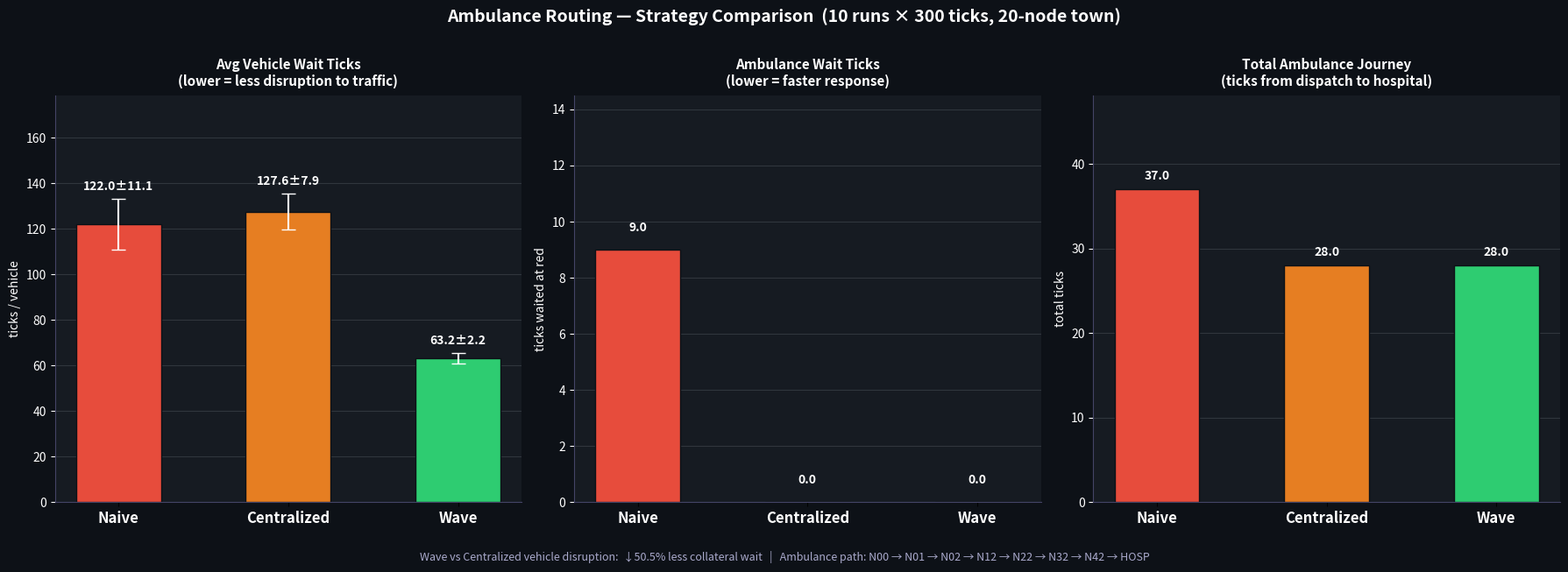

Source code (Python):
"""
Ambulance Routing: Multi-Agent Traffic Light Coordination
=========================================================

Compares three coordination strategies across N_RUNS independent runs:
  1. Naive          -- no coordination; ambulance waits at red lights
  2. Centralized    -- dispatcher pre-clears full route (ETA-based holds)
  3. Wave           -- rolling green: only the immediate next node locked

Metric: average vehicle wait ticks per background vehicle.
EMERGENCY_GREEN blocks cross-traffic vehicles (realistic disruption model).

Town: 20-node grid (4 cols × 5 rows) giving an ~8-node ambulance path,
long enough for Wave's narrow 1-node lock to clearly outperform Centralized.
"""

import random
import networkx as nx
import numpy as np
import matplotlib.pyplot as plt
import matplotlib.patches as mpatches
from enum import Enum


# ─────────────────────────────────────────────────────────────────
# CONFIG
# ─────────────────────────────────────────────────────────────────
LIGHT_CYCLE     = 14      # ticks per full RED/GREEN cycle (7 each)
AMB_SPEED       = 0.28    # fraction of edge per tick  (~4 ticks/edge)
VEH_SPEED_LO    = 0.06
VEH_SPEED_HI    = 0.18
N_VEHICLES      = 40      # more vehicles → more reliable average
SIM_TICKS       = 300     # ticks per run
N_RUNS          = 10      # independent runs to average over
EMERG_HOLD_BASE = 14      # centralized base hold (refined by ETA formula)
WAVE_HOLD       = int(1.0 / AMB_SPEED) + 1   # = 4 ticks; just enough per edge
WAVE_LOOKAHEAD  = 1       # only immediate next node — minimum needed
VEHICLE_SEED    = 99      # same vehicle layout across all 3 strategies


# ─────────────────────────────────────────────────────────────────
# ENUMS
# ─────────────────────────────────────────────────────────────────
class LightState(Enum):
    RED             = ("#c0392b", "R")
    GREEN           = ("#27ae60", "G")
    EMERGENCY_GREEN = ("#00ff99", "E")

class Strategy(Enum):
    NAIVE       = "Naive"
    CENTRALIZED = "Centralized"
    WAVE        = "Wave"


# ─────────────────────────────────────────────────────────────────
# TOWN GRAPH  — 20-node grid (4 cols × 5 rows)
# ─────────────────────────────────────────────────────────────────
#
#   N00 - N01 - N02 - N03
#    |     |     |     |
#   N10 - N11 - N12 - N13
#    |     |     |     |
#   N20 - N21 - N22 - N23
#    |     |     |     |
#   N30 - N31 - N32 - N33
#    |     |     |     |
#   N40 - N41 - N42 - HOSP
#
#  Ambulance: N00 (top-left)  →  HOSP (bottom-right)
#  Dijkstra path crosses ~8 intersections — long enough to show
#  the difference between Wave (1 node locked) and Centralized (all locked)

ROWS, COLS = 5, 4

def node_name(r, c):
    if r == ROWS - 1 and c == COLS - 1:
        return "HOSP"
    return f"N{r}{c}"

def build_town() -> nx.Graph:
    G = nx.Graph()

    # nodes with (x, y) positions
    for r in range(ROWS):
        for c in range(COLS):
            name = node_name(r, c)
            G.add_node(name, pos=(c * 2.0, (ROWS - 1 - r) * 2.0))

    # horizontal edges
    for r in range(ROWS):
        for c in range(COLS - 1):
            w = random.randint(2, 4)
            G.add_edge(node_name(r, c), node_name(r, c + 1), weight=w)

    # vertical edges
    for r in range(ROWS - 1):
        for c in range(COLS):
            w = random.randint(2, 4)
            G.add_edge(node_name(r, c), node_name(r + 1, c), weight=w)

    return G


# Build graph once with a fixed seed so topology is reproducible
random.seed(7)
TOWN:     nx.Graph = build_town()
NODE_POS: dict     = nx.get_node_attributes(TOWN, "pos")
NODES:    list     = list(TOWN.nodes())
START,    DEST     = "N00", "HOSP"


# ─────────────────────────────────────────────────────────────────
# TRAFFIC LIGHT AGENT
# ─────────────────────────────────────────────────────────────────
class TrafficLightAgent:
    def __init__(self, node_id: str, phase_offset: int = 0):
        self.node_id    = node_id
        self._tick      = phase_offset
        half            = LIGHT_CYCLE // 2
        self.state      = LightState.GREEN if phase_offset < half else LightState.RED
        self._emerg_rem = 0

    def tick(self):
        if self._emerg_rem > 0:
            self._emerg_rem -= 1
            if self._emerg_rem == 0:
                self.state = LightState.RED
            return
        self._tick += 1
        self.state = (LightState.GREEN
                      if (self._tick % LIGHT_CYCLE) < LIGHT_CYCLE // 2
                      else LightState.RED)

    def set_emergency(self, duration: int):
        """Centralized: never shorten (one-shot pre-clear)."""
        self._emerg_rem = max(self._emerg_rem, duration)
        self.state      = LightState.EMERGENCY_GREEN

    def set_wave_emergency(self, duration: int):
        """Wave: always overwrite — no hold accumulation."""
        self._emerg_rem = duration
        self.state      = LightState.EMERGENCY_GREEN

    def is_passable(self) -> bool:
        return self.state in (LightState.GREEN, LightState.EMERGENCY_GREEN)

    def is_passable_for_vehicle(self) -> bool:
        """Cross-traffic blocked by EMERGENCY_GREEN."""
        return self.state == LightState.GREEN


# ─────────────────────────────────────────────────────────────────
# BACKGROUND VEHICLE
# ─────────────────────────────────────────────────────────────────
class BackgroundVehicle:
    def __init__(self, vid: int, start: str):
        self.cur        = start
        self.nxt        = self._pick(start)
        self.progress   = random.random()
        self.speed      = random.uniform(VEH_SPEED_LO, VEH_SPEED_HI)
        self.wait_ticks = 0

    @staticmethod
    def _pick(node: str) -> str:
        nbrs = list(TOWN.neighbors(node))
        return random.choice(nbrs) if nbrs else node

    def move(self, lights: dict):
        if self.progress > 0.80 and not lights[self.nxt].is_passable_for_vehicle():
            self.wait_ticks += 1
            return
        self.progress += self.speed
        if self.progress >= 1.0:
            self.progress = 0.0
            self.cur      = self.nxt
            self.nxt      = self._pick(self.cur)

    def xy(self) -> np.ndarray:
        p0 = np.array(NODE_POS[self.cur])
        p1 = np.array(NODE_POS[self.nxt])
        return p0 + self.progress * (p1 - p0)


# ─────────────────────────────────────────────────────────────────
# AMBULANCE AGENT
# ─────────────────────────────────────────────────────────────────
class AmbulanceAgent:
    def __init__(self, start: str, dest: str):
        self.path        = nx.shortest_path(TOWN, start, dest, weight="weight")
        self.path_idx    = 0
        self.cur         = start
        self.progress    = 0.0
        self.arrived     = False
        self.wait_ticks  = 0
        self.total_ticks = 0

    def peek_next(self):
        if self.path_idx + 1 < len(self.path):
            return self.path[self.path_idx + 1]
        return None

    def move(self, lights: dict):
        if self.arrived:
            return
        self.total_ticks += 1
        nxt = self.peek_next()
        if nxt is None:
            self.arrived = True
            return
        if self.progress == 0.0 and not lights[nxt].is_passable():
            self.wait_ticks += 1
            return
        self.progress += AMB_SPEED
        if self.progress >= 1.0:
            self.progress = 0.0
            self.path_idx += 1
            self.cur      = self.path[self.path_idx]
            if self.cur   == self.path[-1]:
                self.arrived = True

    def xy(self) -> np.ndarray:
        nxt = self.peek_next()
        if nxt is None or self.arrived:
            return np.array(NODE_POS[self.cur], dtype=float)
        return (np.array(NODE_POS[self.cur]) +
                self.progress * (np.array(NODE_POS[nxt]) -
                                 np.array(NODE_POS[self.cur])))


# ─────────────────────────────────────────────────────────────────
# COORDINATION STRATEGIES
# ─────────────────────────────────────────────────────────────────
def centralized_init(ambulance: AmbulanceAgent, lights: dict):
    """
    ETA-based pre-clear: hold[i] = (i+1)*ticks_per_edge + 2
    Each node locked only as long as needed for the ambulance to
    arrive and pass through — no blanket over-locking.
    """
    ticks_per_edge = int(1.0 / AMB_SPEED) + 1
    for i, node in enumerate(ambulance.path):
        hold = (i + 1) * ticks_per_edge + 2
        lights[node].set_emergency(hold)


def wave_tick(ambulance: AmbulanceAgent, lights: dict):
    """
    Lock only the immediately next node (WAVE_LOOKAHEAD=1).
    WAVE_HOLD=4 ticks > traversal time — guarantees zero ambulance wait.
    Minimal footprint: only 1 intersection locked at any moment.
    """
    idx = ambulance.path_idx
    for k in range(1, WAVE_LOOKAHEAD + 1):
        fi = idx + k
        if fi < len(ambulance.path):
            lights[ambulance.path[fi]].set_wave_emergency(WAVE_HOLD)


# ─────────────────────────────────────────────────────────────────
# SIMULATION
# ─────────────────────────────────────────────────────────────────
class Simulation:
    def __init__(self, strategy: Strategy, run_seed: int):
        self.strategy = strategy
        self.tick     = 0

        # traffic lights — staggered phases
        self.lights = {
            n: TrafficLightAgent(n, phase_offset=(i * 3) % LIGHT_CYCLE)
            for i, n in enumerate(NODES)
        }
        self.lights[DEST].set_emergency(99999)

        self.ambulance = AmbulanceAgent(START, DEST)

        # identical vehicle layout across all strategies in the same run
        random.seed(VEHICLE_SEED + run_seed)
        self.vehicles = [
            BackgroundVehicle(i, random.choice(NODES))
            for i in range(N_VEHICLES)
        ]

        if strategy == Strategy.CENTRALIZED:
            centralized_init(self.ambulance, self.lights)

    def avg_vehicle_wait(self) -> float:
        return sum(v.wait_ticks for v in self.vehicles) / len(self.vehicles)

    def step(self):
        self.tick += 1
        for lt in self.lights.values():
            lt.tick()
        if self.strategy == Strategy.WAVE and not self.ambulance.arrived:
            wave_tick(self.ambulance, self.lights)
        self.ambulance.move(self.lights)
        for v in self.vehicles:
            v.move(self.lights)


# ─────────────────────────────────────────────────────────────────
# MULTI-RUN COMPARISON
# ─────────────────────────────────────────────────────────────────
def run_comparison():
    """
    Run all 3 strategies N_RUNS times with different vehicle seeds.
    Returns per-strategy lists of avg_vehicle_wait and amb_wait_ticks.
    """
    results = {s: {"veh_wait": [], "amb_wait": [], "amb_total": []}
               for s in Strategy}

    path_len = len(nx.shortest_path(TOWN, START, DEST, weight="weight"))
    print(f"Town   : {len(NODES)} nodes, {TOWN.number_of_edges()} edges")
    print(f"Route  : {START} → {DEST}  ({path_len} nodes, "
          f"{path_len-1} edges)")
    print(f"Runs   : {N_RUNS}  ×  {SIM_TICKS} ticks each")
    print()

    for run in range(N_RUNS):
        for strat in Strategy:
            sim = Simulation(strat, run_seed=run)
            for _ in range(SIM_TICKS):
                sim.step()
            r = results[strat]
            r["veh_wait"].append(sim.avg_vehicle_wait())
            r["amb_wait"].append(sim.ambulance.wait_ticks)
            r["amb_total"].append(sim.ambulance.total_ticks)

    return results


# ─────────────────────────────────────────────────────────────────
# VISUALISATION — static bar chart (no animation)
# ─────────────────────────────────────────────────────────────────
FIG_BG   = "#0d1117"
PANEL_BG = "#161b22"
BAR_COLS = {"NAIVE": "#e74c3c", "CENTRALIZED": "#e67e22", "WAVE": "#2ecc71"}


def plot_results(results: dict):
    strats     = list(Strategy)
    names      = [s.value for s in strats]
    veh_means  = [np.mean(results[s]["veh_wait"])  for s in strats]
    veh_stds   = [np.std(results[s]["veh_wait"])   for s in strats]
    amb_means  = [np.mean(results[s]["amb_wait"])  for s in strats]
    total_means= [np.mean(results[s]["amb_total"]) for s in strats]
    colors     = [BAR_COLS[s.name] for s in strats]

    fig, axes = plt.subplots(1, 3, figsize=(18, 6))
    fig.patch.set_facecolor(FIG_BG)
    fig.suptitle(
        f"Ambulance Routing — Strategy Comparison  "
        f"({N_RUNS} runs × {SIM_TICKS} ticks, {len(NODES)}-node town)",
        color="white", fontsize=14, fontweight="bold", y=1.01
    )

    def style_ax(ax, title, ylabel):
        ax.set_facecolor(PANEL_BG)
        ax.set_title(title, color="white", fontsize=11, fontweight="bold", pad=8)
        ax.set_ylabel(ylabel, color="white", fontsize=10)
        ax.set_xticks(range(len(names)))
        ax.set_xticklabels(names, color="white", fontsize=12, fontweight="bold")
        ax.tick_params(axis="y", colors="white")
        ax.spines["bottom"].set_color("#444466")
        ax.spines["left"].set_color("#444466")
        ax.spines["top"].set_visible(False)
        ax.spines["right"].set_visible(False)
        ax.grid(axis="y", color="#30363d", linewidth=0.8, zorder=0)

    # ── Panel 1: avg vehicle wait (the disruption metric) ─────────
    ax = axes[0]
    style_ax(ax, "Avg Vehicle Wait Ticks\n(lower = less disruption to traffic)",
             "ticks / vehicle")
    bars = ax.bar(range(len(names)), veh_means, color=colors,
                  width=0.5, zorder=3, edgecolor="#0d1117",
                  yerr=veh_stds, capsize=6,
                  error_kw={"ecolor": "white", "linewidth": 1.5})
    ax.set_ylim(0, max(veh_means) * 1.4)
    for i, (v, s) in enumerate(zip(veh_means, veh_stds)):
        ax.text(i, v + s + max(veh_means)*0.03, f"{v:.1f}±{s:.1f}",
                ha="center", color="white", fontsize=10, fontweight="bold")

    # ── Panel 2: ambulance wait ticks ─────────────────────────────
    ax = axes[1]
    style_ax(ax, "Ambulance Wait Ticks\n(lower = faster response)",
             "ticks waited at red")
    bars2 = ax.bar(range(len(names)), amb_means, color=colors,
                   width=0.5, zorder=3, edgecolor="#0d1117")
    ax.set_ylim(0, max(amb_means) * 1.5 + 1)
    for i, v in enumerate(amb_means):
        ax.text(i, v + max(amb_means)*0.05 + 0.2, f"{v:.1f}",
                ha="center", color="white", fontsize=10, fontweight="bold")

    # ── Panel 3: total ambulance journey time ─────────────────────
    ax = axes[2]
    style_ax(ax, "Total Ambulance Journey\n(ticks from dispatch to hospital)",
             "total ticks")
    bars3 = ax.bar(range(len(names)), total_means, color=colors,
                   width=0.5, zorder=3, edgecolor="#0d1117")
    ax.set_ylim(0, max(total_means) * 1.3)
    for i, v in enumerate(total_means):
        ax.text(i, v + max(total_means)*0.03, f"{v:.1f}",
                ha="center", color="white", fontsize=10, fontweight="bold")

    # ── annotation: wave advantage ────────────────────────────────
    cent_wait = veh_means[1]
    wave_wait = veh_means[2]
    saving_pct = (cent_wait - wave_wait) / cent_wait * 100 if cent_wait > 0 else 0
    fig.text(
        0.5, -0.04,
        f"Wave vs Centralized vehicle disruption:  "
        f"{'↓' if saving_pct > 0 else '↑'}{abs(saving_pct):.1f}% "
        f"{'less' if saving_pct > 0 else 'more'} collateral wait   |   "
        f"Ambulance path: {' → '.join(nx.shortest_path(TOWN, START, DEST, weight='weight'))}",
        ha="center", color="#aaaacc", fontsize=9, style="italic"
    )

    plt.tight_layout()
    plt.savefig("routing_comparison.png",
                dpi=150, bbox_inches="tight",
                facecolor=FIG_BG)
    print("Chart saved → routing_comparison.png")
    plt.show()


# ─────────────────────────────────────────────────────────────────
if __name__ == "__main__":
    random.seed(42)
    results = run_comparison()

    # Print summary table
    print(f"{'Strategy':<14} {'Avg Veh Wait':>14} {'Amb Wait':>10} {'Journey':>10}")
    print("─" * 52)
    for s in Strategy:
        vw = np.mean(results[s]["veh_wait"])
        aw = np.mean(results[s]["amb_wait"])
        jt = np.mean(results[s]["amb_total"])
        print(f"{s.value:<14} {vw:>13.2f}  {aw:>9.1f}  {jt:>9.1f}")

    plot_results(results)
